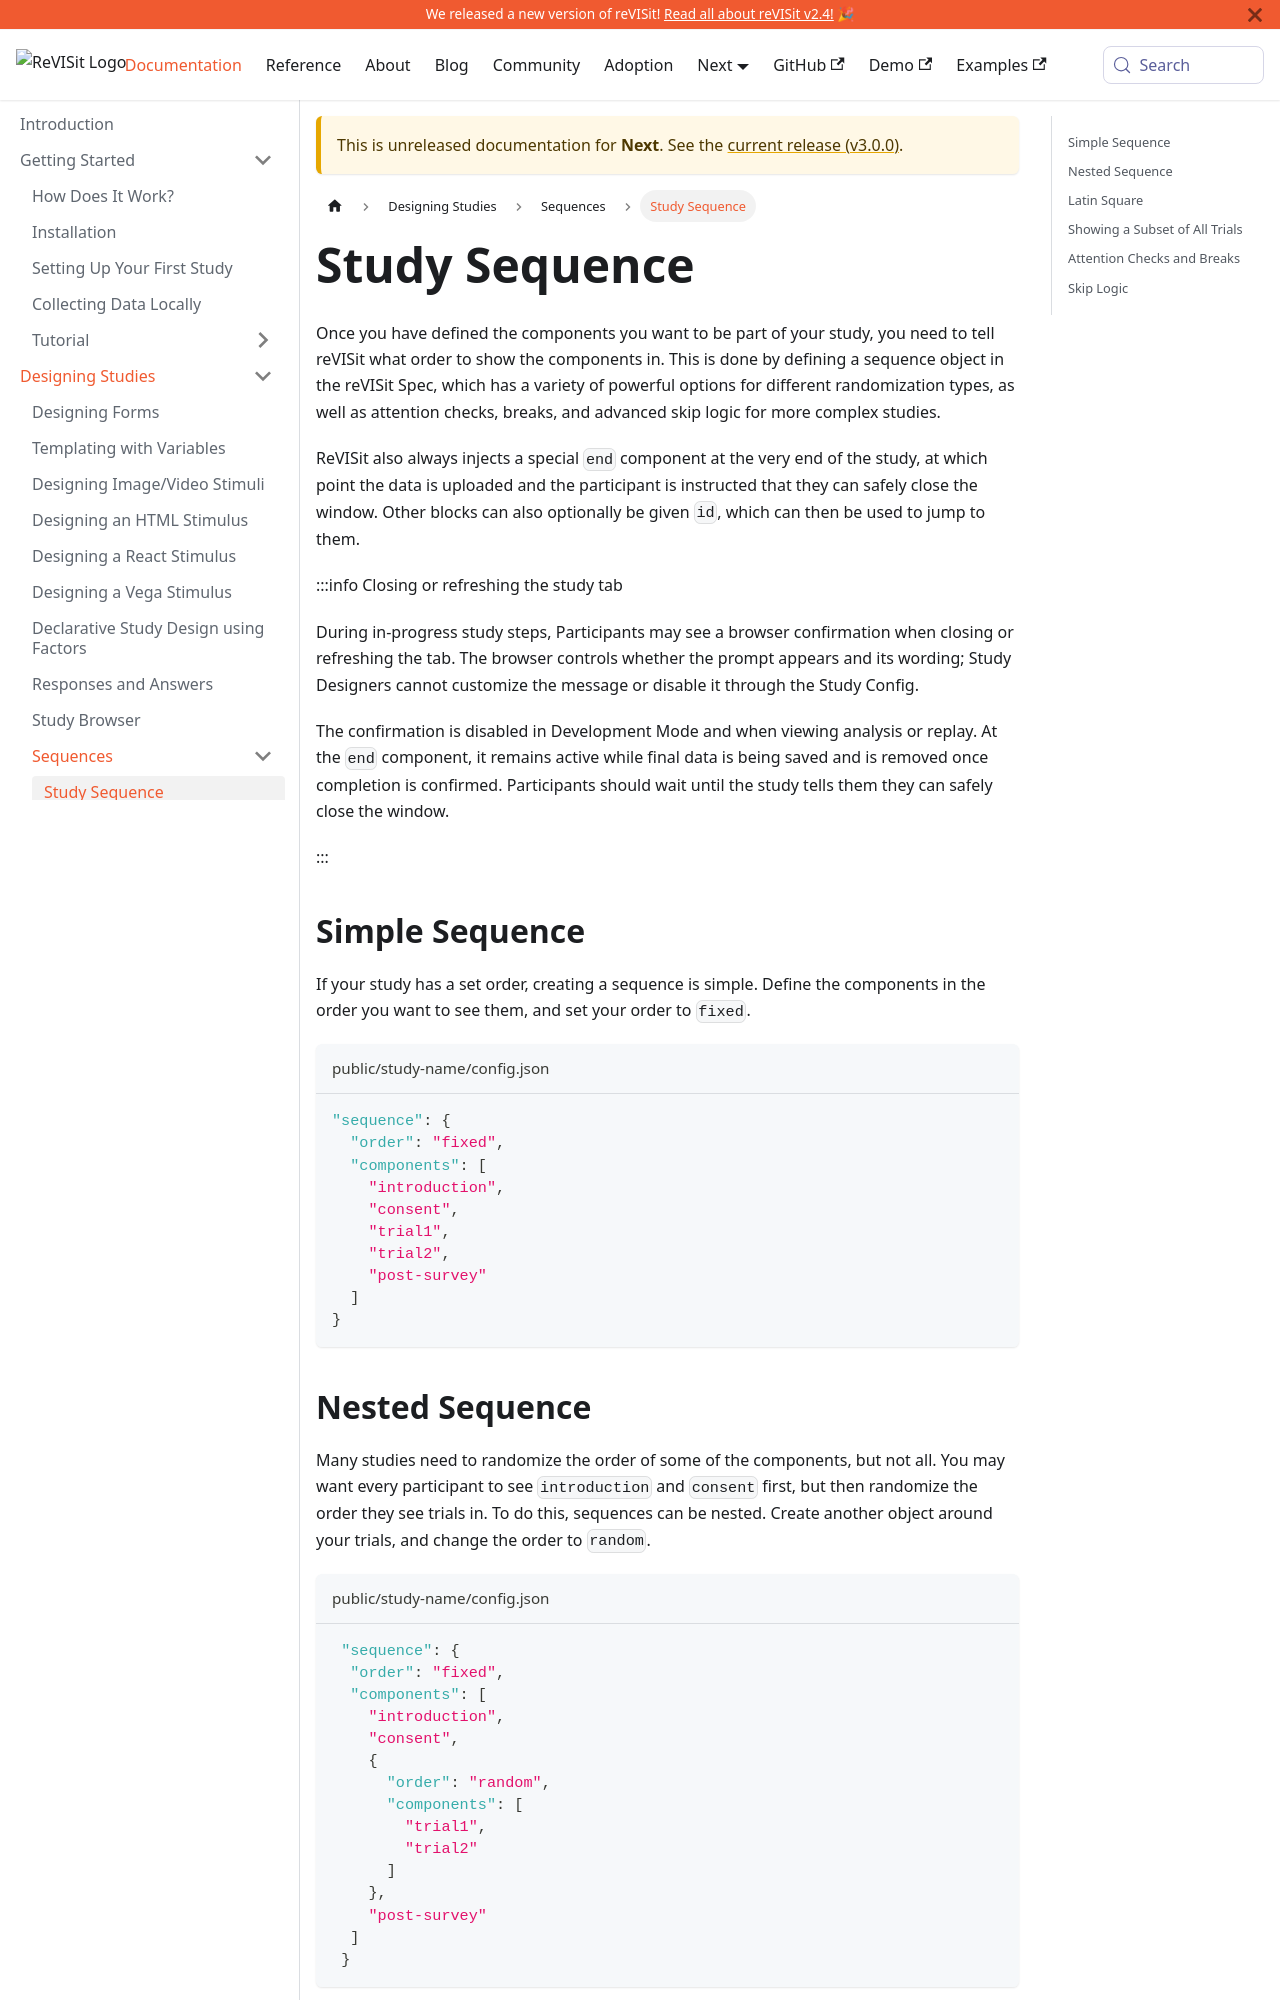

repository: revisit-studies/reVISit-studies.github.io · page: docs/next/designing-studies/sequences/study-sequences/index.html · generator: docusaurus

# Study Sequence

Once you have defined the components you want to be part of your study, you need to tell reVISit what order to show the components in. This is done by defining a sequence object in the reVISit Spec, which has a variety of powerful options for different randomization types, as well as attention checks, breaks, and advanced skip logic for more complex studies.

ReVISit also always injects a special `end` component at the very end of the study, at which point the data is uploaded and the participant is instructed that they can safely close the window. Other blocks can also optionally be given `id`, which can then be used to jump to them.

:::info Closing or refreshing the study tab

During in-progress study steps, Participants may see a browser confirmation when closing or refreshing the tab. The browser controls whether the prompt appears and its wording; Study Designers cannot customize the message or disable it through the Study Config.

The confirmation is disabled in Development Mode and when viewing analysis or replay. At the `end` component, it remains active while final data is being saved and is removed once completion is confirmed. Participants should wait until the study tells them they can safely close the window.

:::

## Simple Sequence

If your study has a set order, creating a sequence is simple. Define the components in the order you want to see them, and set your order to `fixed`.

```json title="public/study-name/config.json"
"sequence": {
  "order": "fixed",
  "components": [
    "introduction",
    "consent",
    "trial1",
    "trial2",
    "post-survey"
  ]
}
```
